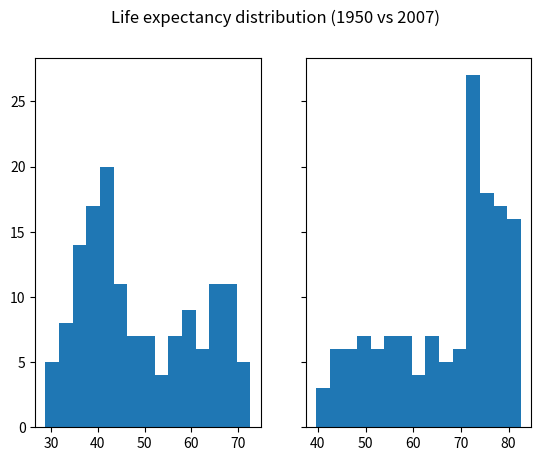

Write Python code to recreate this figure.
import numpy as np
import matplotlib.pyplot as plt
def show_numpy_array():    
    life_exp = [43.828, 76.423, 72.301, 42.731, 75.32, 81.235, 79.829, 75.635, 64.062, 79.441, 56.728, 65.554, 74.852, 50.728, 72.39, 73.005, 52.295, 49.58, 59.723, 50.43, 80.653, 44.74100000000001, 50.651, 78.553, 72.961, 72.889, 65.152, 46.462, 55.322, 78.782, 48.328, 75.748, 78.273, 76.486, 78.332, 54.791, 72.235, 74.994, 71.33800000000001, 71.878, 51.57899999999999, 58.04, 52.947, 79.313, 80.657, 56.735, 59.448, 79.406, 60.022, 79.483, 70.259, 56.007, 46.388000000000005, 60.916, 70.19800000000001, 82.208, 73.33800000000001, 81.757, 64.69800000000001, 70.65, 70.964, 59.545, 78.885, 80.745, 80.546, 72.567, 82.603, 72.535, 54.11, 67.297, 78.623, 77.58800000000001, 71.993, 42.592, 45.678, 73.952, 59.443000000000005, 48.303, 74.241, 54.467, 64.164, 72.801, 76.195, 66.803, 74.543, 71.164, 42.082, 62.069, 52.906000000000006, 63.785, 79.762, 80.204, 72.899, 56.867, 46.859, 80.196, 75.64, 65.483, 75.53699999999999, 71.752, 71.421, 71.688, 75.563, 78.098, 78.74600000000001, 76.442, 72.476, 46.242, 65.528, 72.777, 63.062, 74.002, 42.568000000000005, 79.972, 74.663, 77.926, 48.159, 49.339, 80.941, 72.396, 58.556, 39.613, 80.884, 81.70100000000001, 74.143, 78.4, 52.517, 70.616, 58.42, 69.819, 73.923, 71.777, 51.542, 79.425, 78.242, 76.384, 73.747, 74.249, 73.422, 62.698, 42.38399999999999, 43.487]
    life_exp1950 = [28.8, 55.23, 43.08, 30.02, 62.48, 69.12, 66.8, 50.94, 37.48, 68.0, 38.22, 40.41, 53.82, 47.62, 50.92, 59.6, 31.98, 39.03, 39.42, 38.52, 68.75, 35.46, 38.09, 54.74, 44.0, 50.64, 40.72, 39.14, 42.11, 57.21, 40.48, 61.21, 59.42, 66.87, 70.78, 34.81, 45.93, 48.36, 41.89, 45.26, 34.48, 35.93, 34.08, 66.55, 67.41, 37.0, 30.0, 67.5, 43.15, 65.86, 42.02, 33.61, 32.5, 37.58, 41.91, 60.96, 64.03, 72.49, 37.37, 37.47, 44.87, 45.32, 66.91, 65.39, 65.94, 58.53, 63.03, 43.16, 42.27, 50.06, 47.45, 55.56, 55.93, 42.14, 38.48, 42.72, 36.68, 36.26, 48.46, 33.68, 40.54, 50.99, 50.79, 42.24, 59.16, 42.87, 31.29, 36.32, 41.72, 36.16, 72.13, 69.39, 42.31, 37.44, 36.32, 72.67, 37.58, 43.44, 55.19, 62.65, 43.9, 47.75, 61.31, 59.82, 64.28, 52.72, 61.05, 40.0, 46.47, 39.88, 37.28, 58.0, 30.33, 60.4, 64.36, 65.57, 32.98, 45.01, 64.94, 57.59, 38.64, 41.41, 71.86, 69.62, 45.88, 58.5, 41.22, 50.85, 38.6, 59.1, 44.6, 43.58, 39.98, 69.18, 68.44, 66.07, 55.09, 40.41, 43.16, 32.55, 42.04, 48.45]
    
    f, (ax1, ax2) = plt.subplots(1, 2, sharey=True)
    f.suptitle('Life expectancy distribution (1950 vs 2007)')
    ax1.hist(life_exp1950, bins=15)
    ax2.hist(life_exp, bins=15)
    
    plt.show()
    
    #There is a big difference between the two of them, probably the main reason is that in 1950 there was a lot of wars and diseases which reduced the life expectancy
    
    
if __name__ == '__main__':
    show_numpy_array()